The GitHub repository imbiswas/testcash contains a labelled image folder "data" with 2 categories: ten, twenty. Examples follow, each with its label.

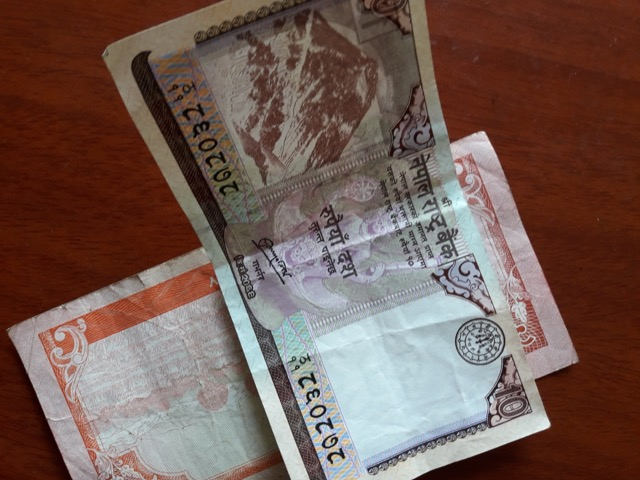
Label: ten

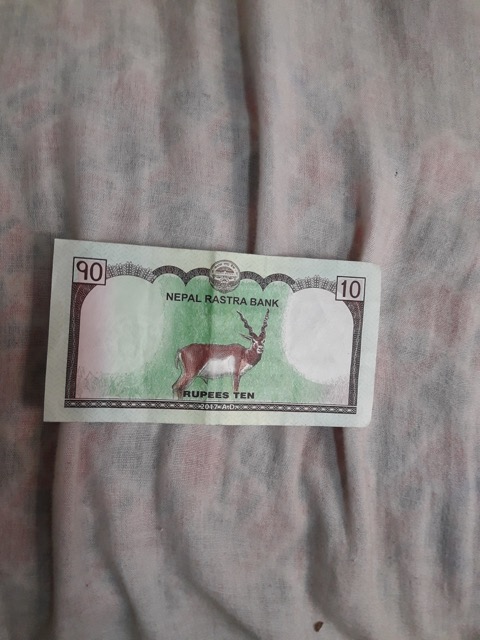
Label: ten

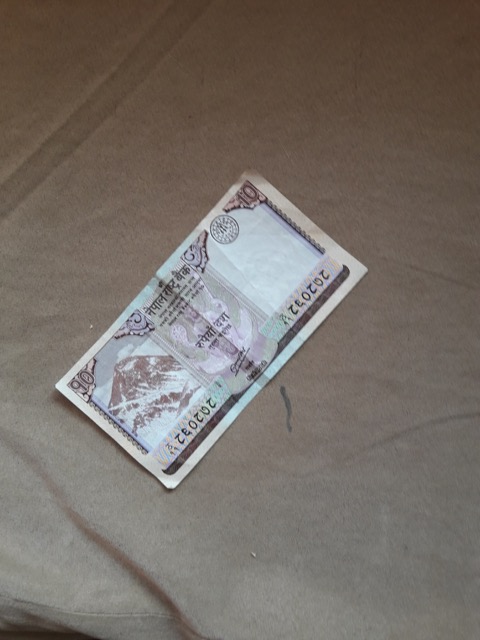
Label: ten

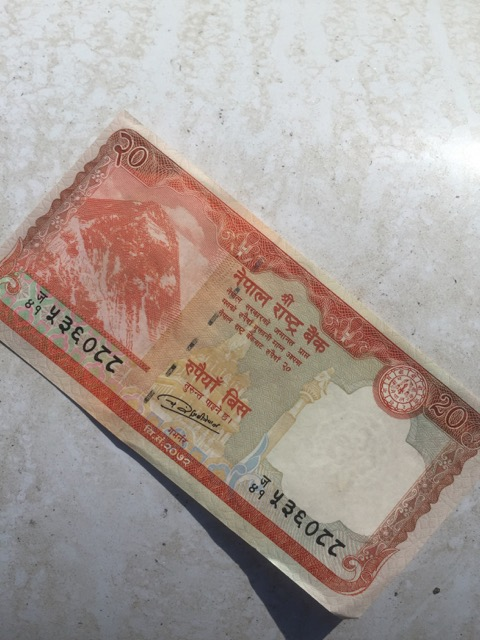
Label: twenty

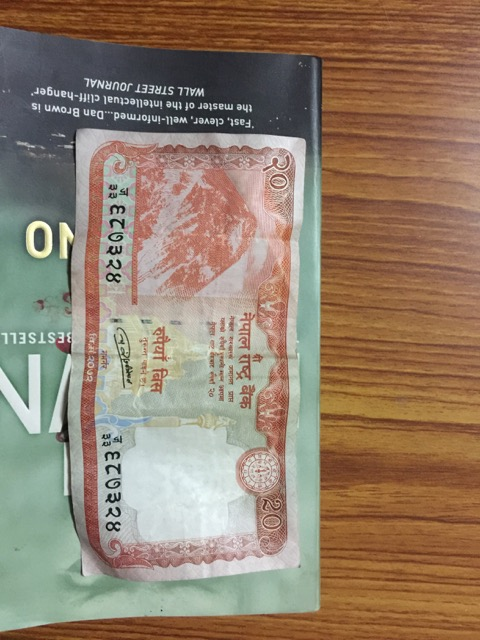
Label: twenty

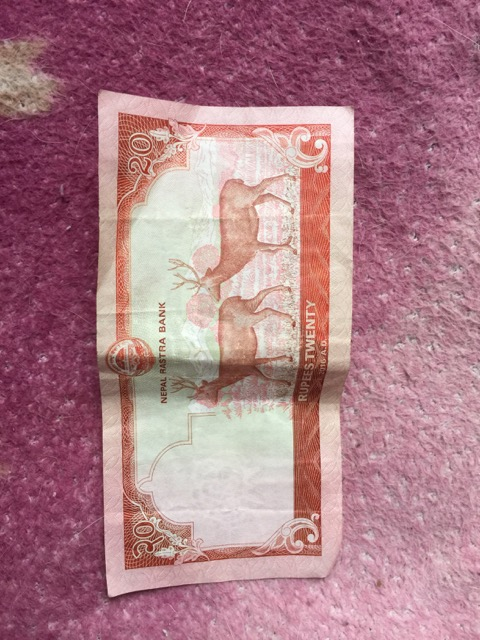
Label: twenty
